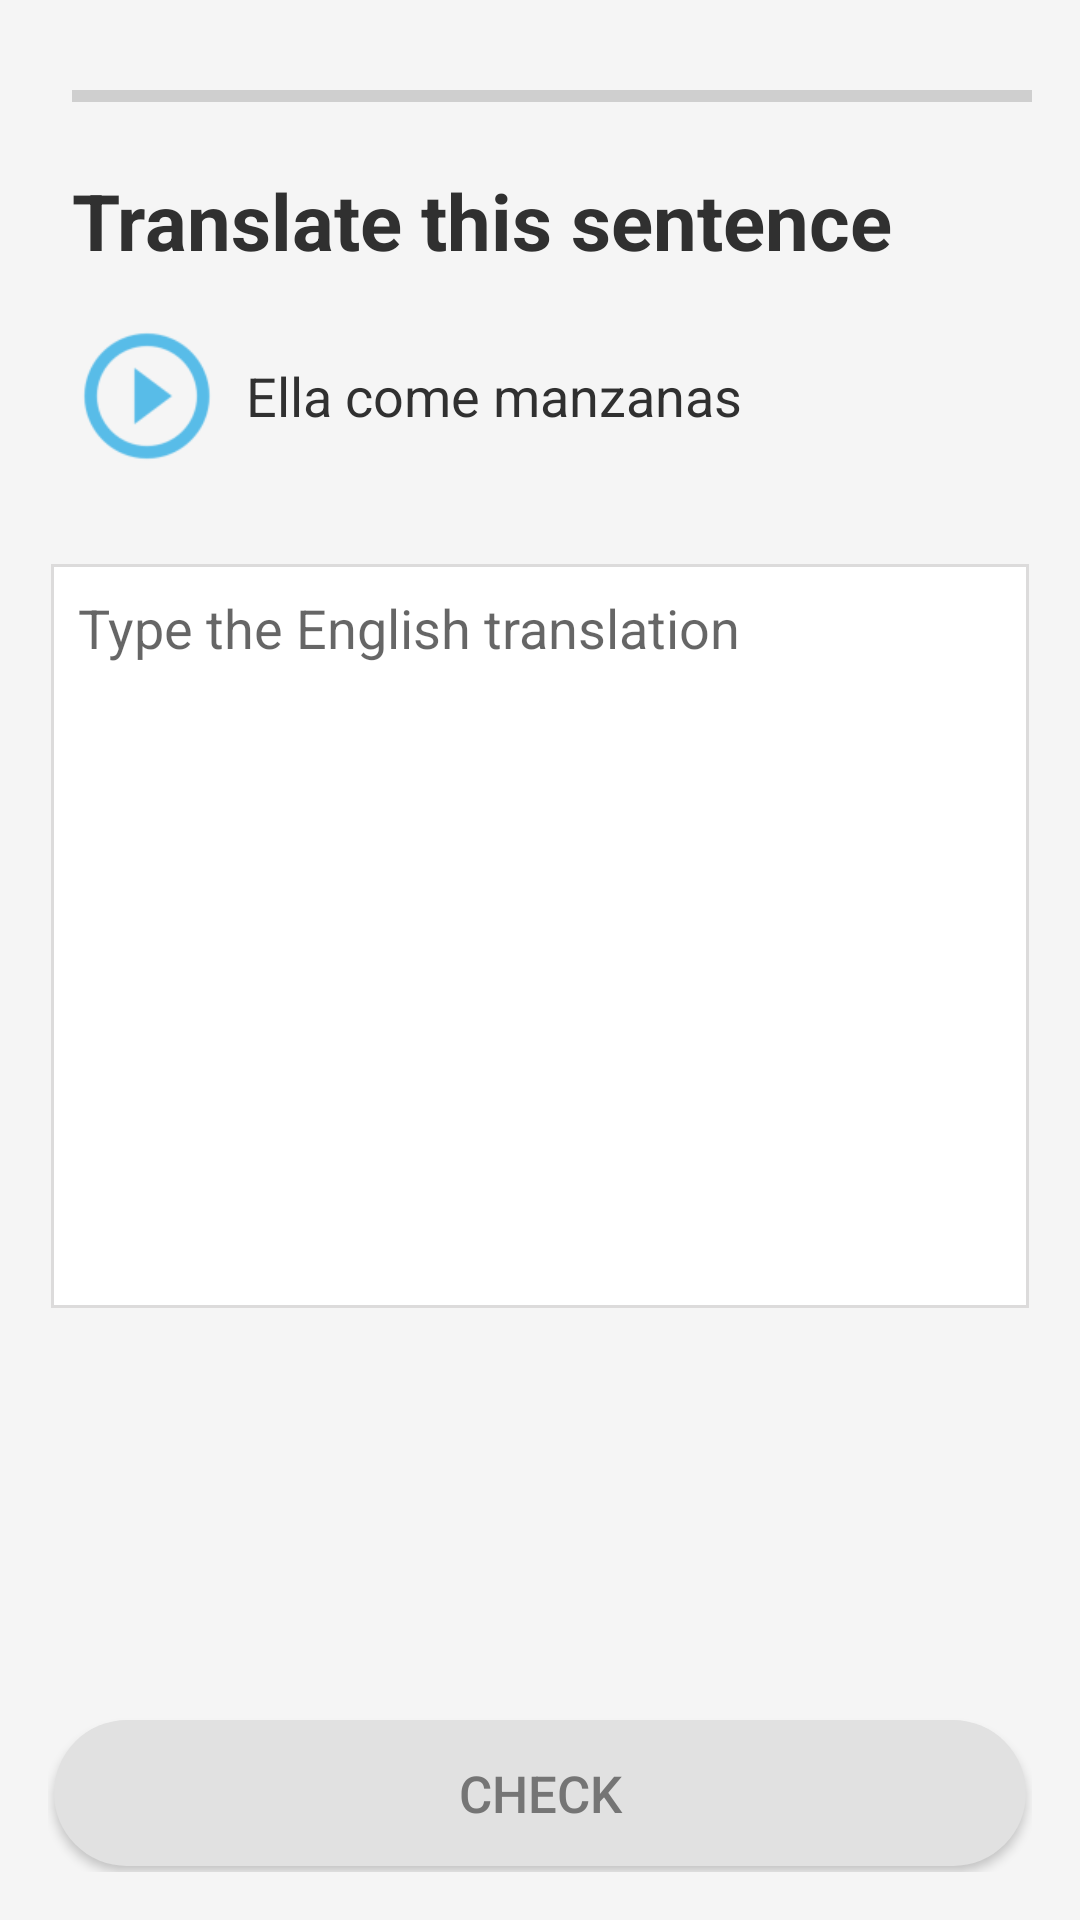

Android layout source for this screen:
<!-- AndroidManifest.xml: application theme AppTheme -->
<!-- res/layout/activity_translate_sentence.xml -->
<?xml version="1.0" encoding="utf-8"?>
<RelativeLayout
    xmlns:android="http://schemas.android.com/apk/res/android"
    xmlns:app="http://schemas.android.com/apk/res-auto"
    xmlns:tools="http://schemas.android.com/tools"
    android:id="@+id/main_layout"
    android:layout_width="match_parent"
    android:layout_height="match_parent"
    android:background="@color/default_light_grey_bg"
    android:padding="16dp"
    tools:context="e.rick.duolingoclone.ui.tasks.WordTask.WordTaskActivity">

    <include layout="@layout/tasks_progress_bar" />

    <include
        android:id="@+id/task_default_body"
        layout="@layout/task_default_body"/>

    <EditText
        android:id="@+id/user_answer"
        android:hint="Type the English translation"
        android:layout_below="@+id/task_default_body"
        android:layout_width="match_parent"
        android:layout_height="250dp"
        android:gravity="start"
        android:background="@drawable/custom_word_border"/>

    <Button
        android:id="@+id/check_button"
        android:layout_width="match_parent"
        android:layout_height="wrap_content"
        android:background="@drawable/button_task_check"
        android:textColor="@color/button_task_check"
        android:textSize="17sp"
        android:text="check"
        android:layout_alignParentBottom="true"/>

</RelativeLayout>
<!-- res/layout/tasks_progress_bar.xml (included above) -->
<?xml version="1.0" encoding="utf-8"?>
<RelativeLayout
    xmlns:android="http://schemas.android.com/apk/res/android" android:layout_width="match_parent"
    android:id="@+id/layout_progress_bar"
    android:layout_height="wrap_content"
    android:layout_marginTop="8dp"
    android:layout_marginBottom="8dp">

    <ImageView
        android:id="@+id/close_task"
        android:layout_width="wrap_content"
        android:layout_height="wrap_content"
        android:src="@drawable/ic_task_close"
        android:layout_marginRight="8dp"/>

    <ProgressBar
        android:id="@+id/task_progress_bar"
        android:layout_width="match_parent"
        android:layout_height="wrap_content"
        style="@style/Widget.AppCompat.ProgressBar.Horizontal"
        android:layout_toEndOf="@+id/close_task"
        android:layout_centerVertical="true"/>

</RelativeLayout>
<!-- res/layout/task_default_body.xml (included above) -->
<?xml version="1.0" encoding="utf-8"?>
<RelativeLayout
    xmlns:android="http://schemas.android.com/apk/res/android"
    android:layout_width="match_parent"
    android:layout_height="wrap_content"
    android:layout_below="@+id/layout_progress_bar"
    android:layout_marginStart="8dp"
    android:layout_marginTop="8dp">

    <TextView
        android:id="@+id/translate_this_sentence"
        android:layout_width="wrap_content"
        android:layout_height="wrap_content"
        android:text="Translate this sentence"
        android:textStyle="bold"
        android:textSize="26sp"
        android:textColor="#303030"
        android:layout_marginBottom="16dp" />

    <LinearLayout
        android:layout_marginBottom="30dp"
        android:layout_width="match_parent"
        android:layout_height="wrap_content"
        android:layout_below="@id/translate_this_sentence">

        <ImageView
            android:layout_width="50dp"
            android:layout_height="50dp"
            android:src="@drawable/ic_play_voice_icon"/>

        <TextView
            android:id="@+id/question"
            android:layout_width="match_parent"
            android:layout_height="wrap_content"
            android:text="Ella come manzanas"
            android:layout_gravity="center"
            android:layout_marginStart="8dp"
            android:textSize="18sp"
            android:textColor="#303030"/>

    </LinearLayout>

</RelativeLayout>
<!-- resources referenced by this layout -->
<resources>
  <color name="button_task_check">#757575</color>
  <color name="default_light_grey_bg">#f5f5f5</color>
  <!-- drawable button_task_check (drawable) -->
  <?xml version="1.0" encoding="utf-8"?>
  <layer-list xmlns:android="http://schemas.android.com/apk/res/android" >
  
      <item
          android:bottom="2dp"
          android:left="2dp"
          android:right="2dp"
          android:top="2dp">
          <shape android:shape="rectangle" >
  
              <corners android:radius="50dp" />
  
              <solid android:color="@color/grey_button" />
  
              <padding android:left="15dp"
                  android:right="15dp"
                  android:top="15dp"
                  android:bottom="15dp" />
          </shape>
      </item>
  
  </layer-list>
  <!-- drawable custom_word_border (drawable) -->
  <?xml version="1.0" encoding="utf-8"?>
  <layer-list xmlns:android="http://schemas.android.com/apk/res/android" >
      <item
          android:bottom="1dp"
          android:left="1dp"
          android:right="1dp"
          android:top="1dp">
          <shape android:shape="rectangle" >
              <stroke
                  android:width="1dp"
                  android:color="#dcdbdb" />
  
              <solid android:color="#ffffff" />
  
              <padding android:left="10dp"
                  android:right="10dp"
                  android:top="10dp"
                  android:bottom="10dp" />
          </shape>
      </item>
  
  </layer-list>
  <!-- drawable ic_play_voice_icon: png bitmap (drawable-hdpi, 1210 bytes) -->
  <style name="AppTheme" parent="Theme.AppCompat.Light.NoActionBar">
          
          <item name="colorPrimary">@color/colorPrimary</item>
          <item name="colorPrimaryDark">@color/colorPrimaryDark</item>
          <item name="colorAccent">@color/blue_background</item>
      </style>
  <color name="grey_button">#e1e1e1</color>
  <color name="colorPrimary">#3F51B5</color>
  <color name="colorPrimaryDark">#303F9F</color>
  <color name="blue_background">#00abe4</color>
</resources>
